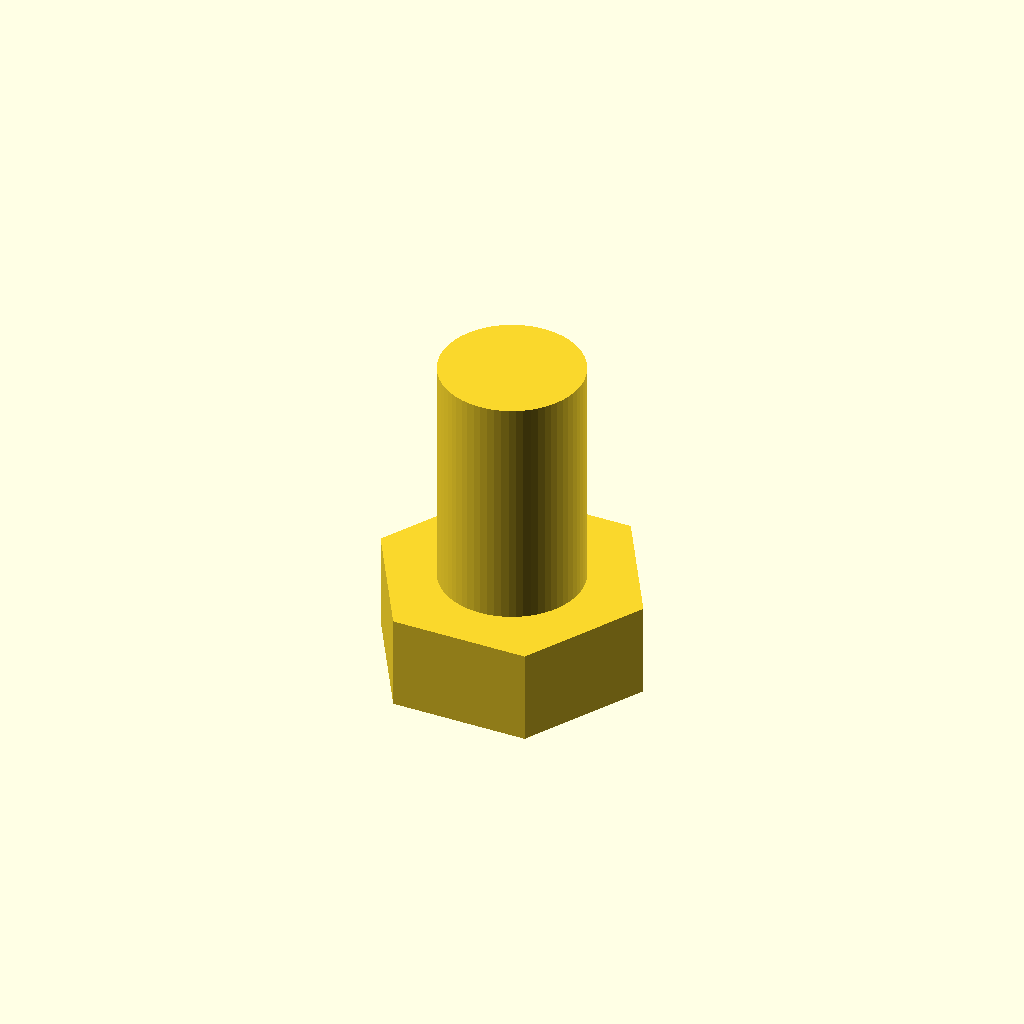
Cell 1: the model at its default parameters.
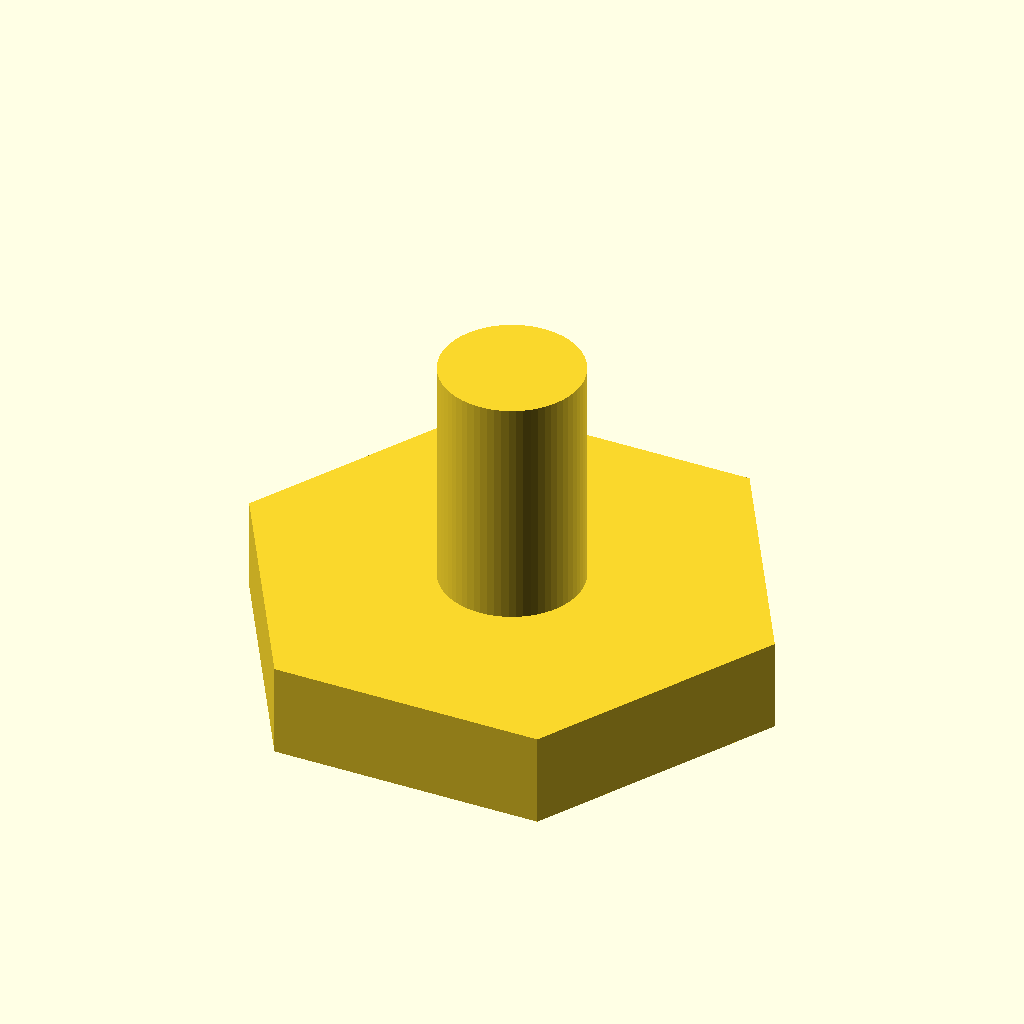
Cell 2: head_af = 20 (everything else at default).
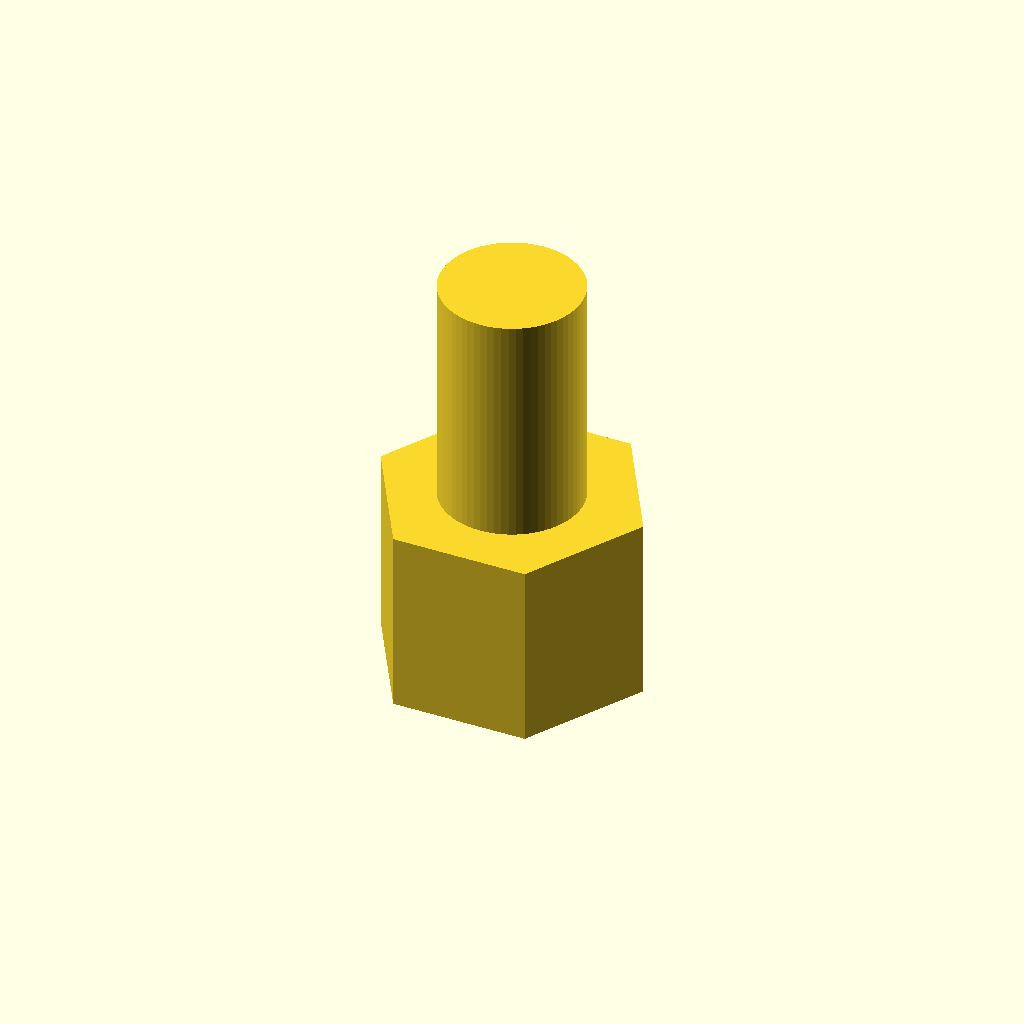
Cell 3 — head_h set to 8, the other parameters unchanged.
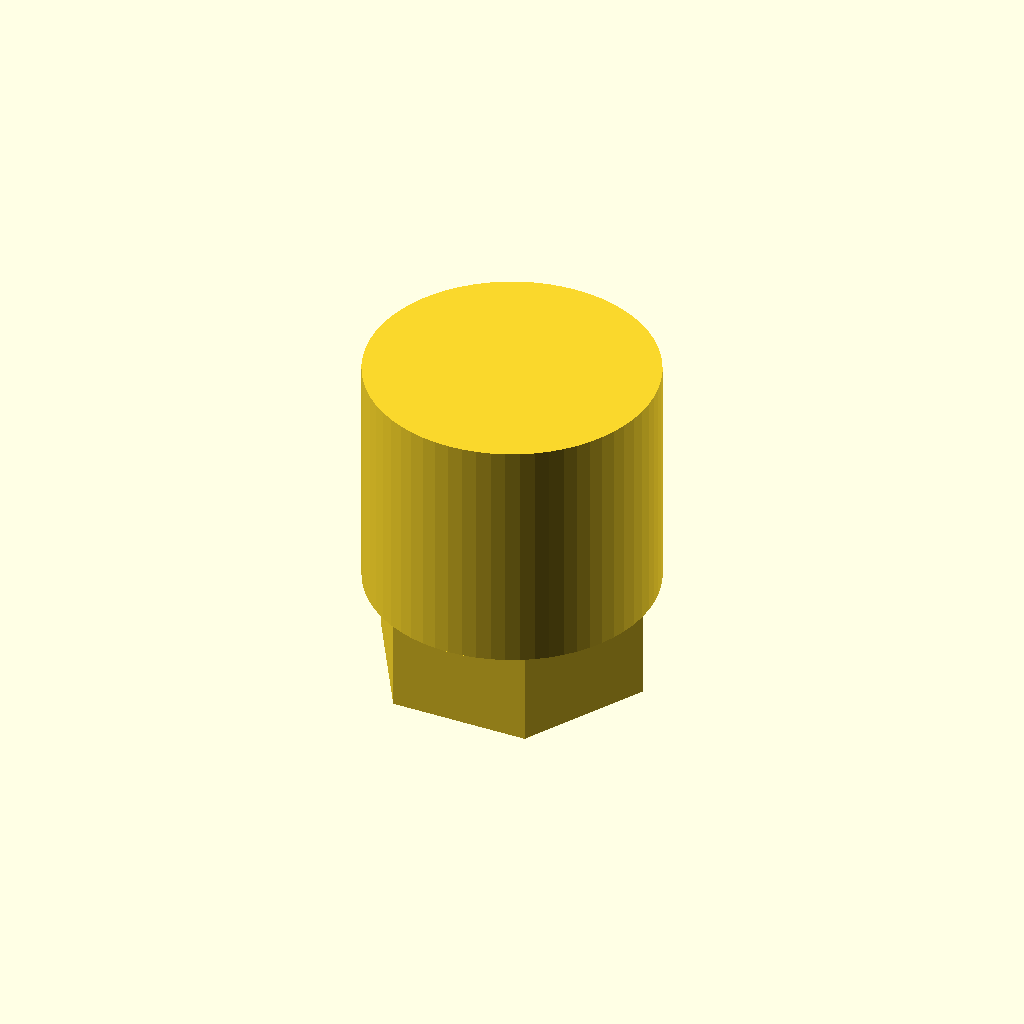
Cell 4: the same model with shaft_d = 12.
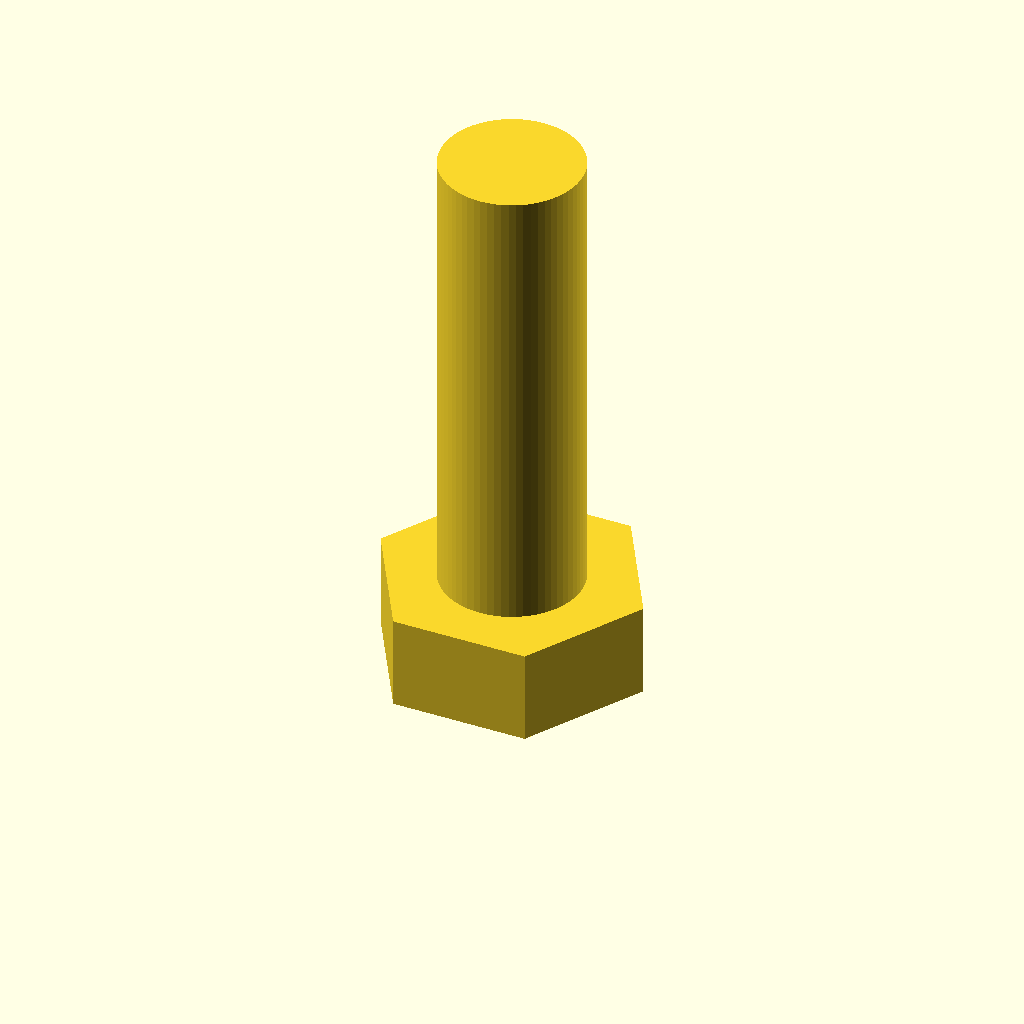
Cell 5 — shaft_l set to 20, the other parameters unchanged.
All cells are drawn from one camera (rotation 55°, 0°, 25°, orthographic, colour scheme Cornfield), so only the parameter changes between them.
Source of the model, screw_m6_din933.scad:
// DIN 933 M6×10 full-thread hex bolt

head_af = 10.0;   // across flats
head_h  =  4.0;   // head height
shaft_d =  6.0;   // shaft diameter
shaft_l = 10.0;   // shaft length (under-head to tip)

$fn = 64;

// Origin at bottom of head; shaft extends upward.
module screw_m6_din933(length = shaft_l) {
    union() {
        cylinder(h = head_h, d = head_af / cos(30), $fn = 6);
        translate([0, 0, head_h])
            cylinder(h = length, d = shaft_d);
    }
}

screw_m6_din933();
Parameter table extracted from the source (name, type, default, range or options):
head_af: number, default 10
head_h: number, default 4
shaft_d: number, default 6
shaft_l: number, default 10
